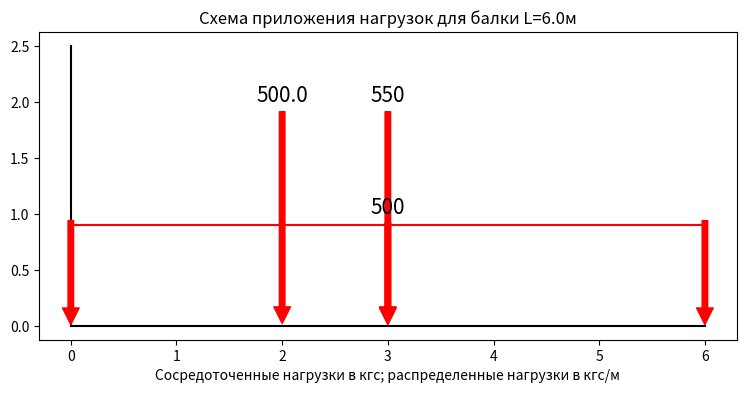
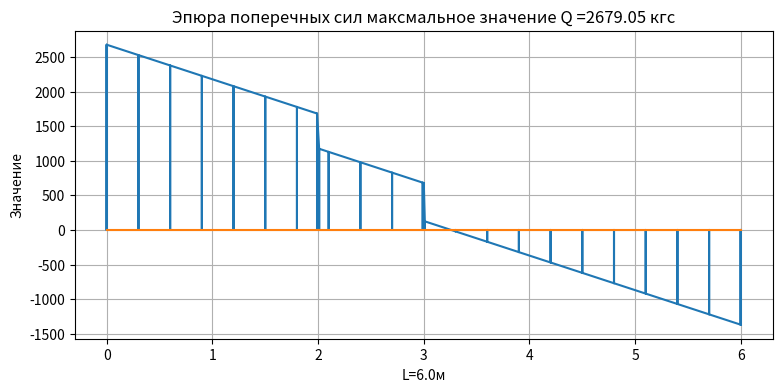
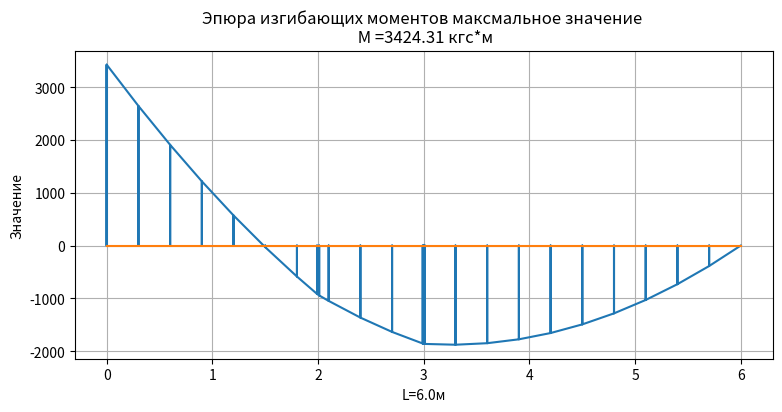

The script that saved these images, in order:
# Построение эпюр от сосредоточенных сил

import matplotlib.pyplot as plt
# функции и классы
# исходные данные для эпюры поперечных сил и моментов от сил действующих на балку
# подавать значения, силы и их положение и длину балки
class Power(object):
    '''Сила принимает величину и полжение'''
    def __init__(self, P, x):
        self.P = P
        self.x = x
    def __str__(self):
        return self.P, self.x
    def R1(self, beam):
        'определение опорной рекации 1'
        Ma, Mb = self.support_moment(beam)
        R1 = (self.P*(beam.L-self.x) - Ma + Mb)/beam.L
        return R1
    def R2(self, beam):
        'определение опорной рекации 2'
        Ma, Mb = self.support_moment(beam)
        R2 = (self.P*self.x - Ma + Mb )/beam.L
        return R2
    def support_moment(self, beam):
        # задание опорных моментов
        if beam.S == 0:
            Ma = 0
            Mb = 0
        if beam.S == 1:
            Ma = -1*self.P*self.x*(beam.L-self.x)/(2*beam.L**2)*(beam.L+beam.L-self.x)
            Mb = 0
        if beam.S == 2:
            Ma = -1*self.P*self.x*(beam.L-self.x)**2/beam.L**2
            Mb = -self.P*self.x**2*(beam.L-self.x)/beam.L**2
        if beam.S == 3:
            Ma = -1*self.P*self.x
            Mb = 0
        return Ma, Mb
class Shared_forse(object):
    'Распределенная нагрузка принимает величину, координату начала и длину приложения'
    def __init__(self, q, x, a):
        self.q = q
        self.x = x
        self.a = a
    def __str__(self):
        return self.q, self.x, self.a
    def support_moment(self, beam):
        # задание опорных моментов
        a = self.x + self.a/2
        b = beam.L - a
        c = self.a
        l = beam.L
        if beam.S == 0:
            Ma = 0
            Mb = 0
        if beam.S == 1:
            Ma = -1*self.q*a*b*c/(2*l**2)*(l+b-c**2/(4*a))
            Mb = 0
        if beam.S == 2:
            Ma = -1*self.q*c/l**2*(a*b**2-c**2/12*(2*b-a))
            Mb = -self.q*c/l**2*(a**2*b-c**2/12*(2*a-b))
        if beam.S == 3:
            Ma = -1*self.q*a*c
            Mb = 0
        return Ma, Mb
    def R1(self, beam):
        'опеределение опорной реакции 1'
        Ma, Mb = self.support_moment(beam)
        R1 = (self.q*self.a*(beam.L - (self.x + self.a/2)) - Ma + Mb)/beam.L 
        return R1
    def R2(self, beam):
        'опеределение опорной реакции 2'
        Ma, Mb = self.support_moment(beam)
        R2 = (self.q*self.a*(self.x + self.a / 2) - Ma + Mb )/ beam.L 
        return R2
class Graph(object):
    # 'Балка задается длина и схема (0 шарнирная, 1 с одной жестой опорой, 2 с обоими жесткими
    # '3 консольная) и добавляются классы сил, и выдает списки значений'
    def __init__(self, L, S):
        # Задать длину балки
        self.points = [] # поперечные силы
        self.sharedq = [] # распределенные силы
        self.L = L
        self.point_x = [i/20*L for i in range(20+1)]
        self.R1 = 0
        self.R2 = 0
        self.cross_power = []
        self.bending_moment = []
        self.S = S
        self.Ma = 0
        self.Mb = 0
    def addP(self, P, x):
        'Добавить силу на балку, сначала величину силы(кгс), а потом координату х(м)'
        point = Power(P, x)
        self.points.append(point)
        if point.x-0.01 != self.point_x:
            self.point_x.append(point.x-0.01)
        if point.x+0.01 != self.point_x:
            self.point_x.append(point.x+0.01)
        self.point_x.sort()
    def addQ(self, q, x, a):
        sharedq1 = Shared_forse(q, x, a)
        self.sharedq.append(sharedq1)
        if sharedq1.x != self.point_x:
            self.point_x.append(sharedq1.x)
        if sharedq1.x + sharedq1.a != self.point_x:
            self.point_x.append(sharedq1.x + sharedq1.a)
        self.point_x.sort()
    def ep(self):
        self.Ma, self.Mb = 0, 0
        for i in self.points:
            Ma, Mb = i.support_moment(self)
            self.Ma += Ma
            self.Mb += Mb
        for i in self.sharedq:
            Ma, Mb = i.support_moment(self)
            self.Ma += Ma
            self.Mb += Mb
        self.R1 = 0
        for i in self.points:
            self.R1 += i.R1(self)
        for i in self.sharedq:
            self.R1 += i.R1(self)
        self.R2 = 0
        for i in self.points:
            self.R2 += i.R1(self)
        for i in self.sharedq:
            self.R2 += i.R2(self)
        self.cross_power = []
        for x in self.point_x:
            P = self.R1
            for point in self.points:
                if point.x < x:
                    P -= point.P
            for q in self.sharedq:
                if q.x + q.a <= x:
                    P -= q.q*q.a
                if q.x < x and q.x + q.a > x:
                    P -= q.q*(x - q.x)
            self.cross_power.append(P)
        self.bending_moment = []
        for x in self.point_x:
            M = self.R1*x + self.Ma
            for point in self.points:
                if point.x < x:
                    M -= point.P*(x-point.x)
            for q in self.sharedq:
               if q.x + q.a <= x:
                    M -= q.q*q.a*(x-(q.x + q.a/2))
               if q.x < x and q.x + q.a > x:
                    M -= q.q*(x - q.x)*(x-(q.x + x)/2)
            self.bending_moment.append(M)
    def epQ(self):
        'возврат списка значений поперечных сил'
        self.ep()
        return self.cross_power
    def epM(self):
        'возврат списка значений моментов'
        return self.bending_moment
    def all_ep(self):
        'возвращение всех списков одновременно'
        a = self.point_x
        b = self.epQ()
        c = self.epM()
        return a, b, c

# координаты для построение эпюр
def epur(x,y):
    x1=[]
    y1= []
    for i in range(len(x)):
        if i == 0:
            x1.append(x[i])
            x1.append(x[i])
            y1.append(0)
            y1.append(y[i])
        elif i == len(x):
            x1.append(x[i])
            x1.append(x[i])
            y1.append(y[i])
            y1.append(0)
        else:
            x1.append(x[i])
            x1.append(x[i])
            x1.append(x[i])
            y1.append(y[i])
            y1.append(0)
            y1.append(y[i])
    return x1,y1

# построение графика
def plot_G(save, tit, x, y):
    plt.figure(figsize=(9, 4)) # мастаб рисунка
    td = str(round(max([abs(min(y)),abs(max(y))]),2))
    min_rezult = str(round(abs(min(y)),2))
    max_rezult = str(round(abs(max(y)),2))
    plt.title(tit.format(td)) # заголовок
    plt.xlabel("L="+ str(round(max(x),1)) + 'м') # ось абсцисс
    plt.ylabel("Значение") # ось ординат
    plt.grid(True) # включение отображение сетки
    y2 = [0 for i in x]      
    x1,y1=epur(x,y)
    plt.plot(x1, y1, x, y2)  # построение графика  
    plt.savefig(str(save)) # сохранение графика
    return min_rezult, max_rezult
def share_paint(x1, x2, t):
    'построение распределенной нагрузки'
    plt.annotate( ' ', xy=(x1, 0), xytext=(x1, 1), 
            arrowprops=dict(facecolor='red', shrink=0.01, ec = 'r'), size = 10, ha = 'center')
    plt.annotate( ' ', xy=(x2, 0), xytext=(x2, 1), 
            arrowprops=dict(facecolor='red', shrink=0.01, ec = 'r'), size = 10, ha = 'center')
    plt.annotate( t, xy=((x2+x1)/2, 0), xytext=((x2+x1)/2, 1), 
            arrowprops=dict(facecolor='red', shrink=0.01, ec = 'r'), size = 15, ha = 'center')
    plt.plot([x1, x2], [0.9, 0.9], color = 'r')
def forse_paint(x, t):
    'постороение силы'
    plt.annotate(t, xy=(x, 0), xytext=(x, 2), 
            arrowprops=dict(facecolor='red', shrink=0.01, ec = 'r'), size = 15, ha = 'center')
def initial_graf(L, beam, save):
    'построение графика расположения нагрузок'
    plt.figure(figsize=(9, 4)) # мастаб рисунка
    plt.title("Схема приложения нагрузок для балки L="+ str(L) + 'м') # подпись
    plt.xlabel('Сосредоточенные нагрузки в кгс; распределенные нагрузки в кгс/м') # ось абсцисс
    plt.plot([0, 0], [0, 2.5], [0, L],[0,0], color = 'k')# построение рисунка
    for p in beam.points:
        P = p.P
        x = p.x
        forse_paint(x, round(P,2))
    for q in beam.sharedq:
        x1 = q.x
        x2 = q.x + q.a 
        q = q.q
        share_paint(x1, x2, round(q,2))
    plt.savefig(str(save)) # сохранение графика
def plot_all(L, B1, name):
    '''построение всех графиков одной функцией'''
    x, Q, M = B1.all_ep() # передача значений в графики
    t = 'Схема загружения балки'
    initial_graf(L = L, beam = B1, save = name +'1'  )
    t='Эпюра поперечных сил максмальное значение Q ={0} кгс'
    Qmin, Qmax = plot_G(save = name + '2' +  ' Q', tit = t, x = x, y = Q)
    t='Эпюра изгибающих моментов максмальное значение \n M ={0} кгс*м'
    M =[-i for i in M]
    Mmin, Mmax = plot_G(save = name + '3' +  ' M', tit = t, x = x, y = M)
    stress = [Qmin, Qmax, Mmin, Mmax, L]
    return stress

def replase_point(k):
    k = str(k)
    if ',' in k:
        k=k.replace(',','.')
    k= float(k)
    return k


#Основная программа
def main():
    L = 6
    B1 = Graph(L = L ,S = 2) # задание балки
    B1.addP(1, 1) # добавление силы, величина, координатаQ, от левого конца балки
    B1.addP(2, 4)
    B1.addQ(1,2,2) # добавление распределенной нагрузки, сила, координата, длина приложения
    name ='1Балка'
    plot_all(L, B1, name)

def plot_csv_file(f, name, dict_load):
    # печать из csv файла замена букв на значения из таблицы
    L = replase_point(f[1][2])
    S = int(f[0][2])
    B1 = Graph(L = L ,S = S) # задание балки
    for i in f:
        if i[0] == 'Q':
            if i[1] in ['Q1', 'Q2', 'Q3', 'Q4']:
                a = dict_load[i[1]]
                if i[5] != '':
                    k=replase_point(i[5])
                    a = replase_point(a)*k
            else:
                a = replase_point(i[1])
            if 'L' in i[2]:
                b = i[2].replace('L',str(L))
                b = replase_point(b)*replase_point(i[4])
            else:
                b =replase_point(i[2])
            if 'L' in i[3]:
                c = i[3].replace('L',str(L))
                c = replase_point(c)*replase_point(i[4])
            else:
                c =replase_point(i[3])
            B1.addQ(a,b,c)
        if i[0] == 'P':
            if i[1] in ['Q1', 'Q2', 'Q3', 'Q4']:
                a = dict_load[i[1]]
                if i[4] != '':
                    k=replase_point(i[4])
                    a = replase_point(a)*k
            else:
                a = replase_point(i[1])
            if 'L' in i[2]:
                c = i[2].replace('L',str(L))
                c = replase_point(c)*replase_point(i[3])
            else:
                c =replase_point(i[2])
            B1.addP(a,c)
    stress = plot_all(L, B1, name)
    return stress
            

# Построение графиков
if __name__ == '__main__':
    # main()
    name ='2Балка'
    f =[['Усилия', 'схема', '1', '', '', ''], ['Длина балки м', 'L=', '6', '', '', ''], ['Q', 'Q1', '0', 'L', '1', ''], ['P', '500', '2', '', '', ''], ['P', 'Q2', 'L', '0.5', '', '']]
    dict_load = {'Q1': 500, 'Q2': 550, 'Q3': 700, 'Q4': 790}
    stress = plot_csv_file(f, name, dict_load)
    print(stress)
